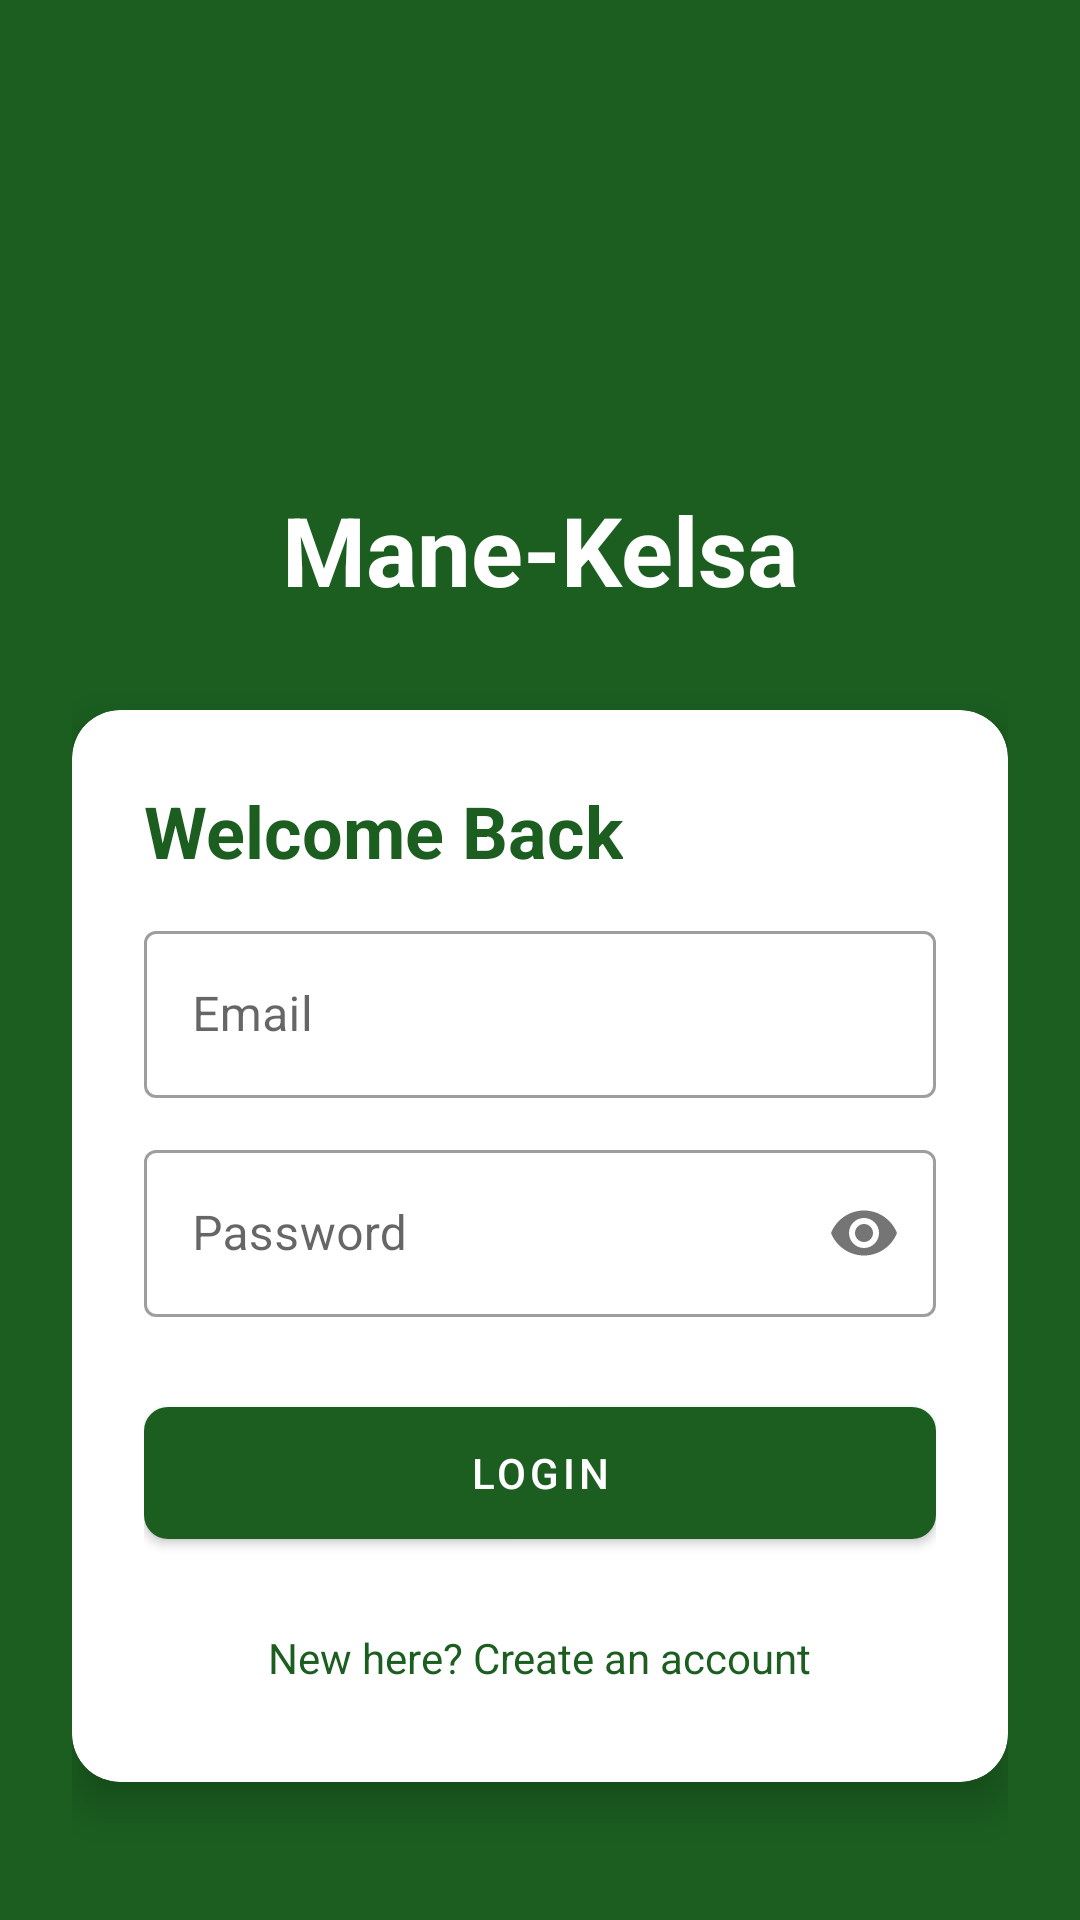

Reconstruct the res/layout file that produces this screen, plus the resources it refers to.
<!-- AndroidManifest.xml: activity theme Theme.ManeKelsa.NoActionBar -->
<!-- res/layout/activity_login.xml -->
<?xml version="1.0" encoding="utf-8"?>
<ScrollView xmlns:android="http://schemas.android.com/apk/res/android"
    xmlns:app="http://schemas.android.com/apk/res-auto"
    android:layout_width="match_parent"
    android:layout_height="match_parent"
    android:background="@color/primary"
    android:fillViewport="true">

    <LinearLayout
        android:layout_width="match_parent"
        android:layout_height="wrap_content"
        android:gravity="center"
        android:orientation="vertical"
        android:padding="24dp">

        <ImageView
            android:layout_width="100dp"
            android:layout_height="100dp"
            android:src="@drawable/ic_person_placeholder"
            app:tint="@android:color/white" />

        <TextView
            android:layout_width="wrap_content"
            android:layout_height="wrap_content"
            android:layout_marginTop="16dp"
            android:text="@string/app_name"
            android:textColor="@android:color/white"
            android:textSize="32sp"
            android:textStyle="bold" />

        <com.google.android.material.card.MaterialCardView
            android:layout_width="match_parent"
            android:layout_height="wrap_content"
            android:layout_marginTop="32dp"
            app:cardCornerRadius="16dp"
            app:cardElevation="8dp">

            <LinearLayout
                android:layout_width="match_parent"
                android:layout_height="wrap_content"
                android:orientation="vertical"
                android:padding="24dp">

                <TextView
                    android:id="@+id/tvTitle"
                    android:layout_width="wrap_content"
                    android:layout_height="wrap_content"
                    android:text="Welcome Back"
                    android:textColor="@color/primary"
                    android:textSize="24sp"
                    android:textStyle="bold" />

                <com.google.android.material.textfield.TextInputLayout
                    android:id="@+id/tilName"
                    style="@style/Widget.MaterialComponents.TextInputLayout.OutlinedBox"
                    android:layout_width="match_parent"
                    android:layout_height="wrap_content"
                    android:layout_marginTop="16dp"
                    android:hint="Full Name"
                    android:visibility="gone">

                    <com.google.android.material.textfield.TextInputEditText
                        android:id="@+id/etName"
                        android:layout_width="match_parent"
                        android:layout_height="wrap_content"
                        android:inputType="textPersonName" />
                </com.google.android.material.textfield.TextInputLayout>

                <com.google.android.material.textfield.TextInputLayout
                    style="@style/Widget.MaterialComponents.TextInputLayout.OutlinedBox"
                    android:layout_width="match_parent"
                    android:layout_height="wrap_content"
                    android:layout_marginTop="12dp"
                    android:hint="Email">

                    <com.google.android.material.textfield.TextInputEditText
                        android:id="@+id/etEmail"
                        android:layout_width="match_parent"
                        android:layout_height="wrap_content"
                        android:inputType="textEmailAddress" />
                </com.google.android.material.textfield.TextInputLayout>

                <com.google.android.material.textfield.TextInputLayout
                    style="@style/Widget.MaterialComponents.TextInputLayout.OutlinedBox"
                    android:layout_width="match_parent"
                    android:layout_height="wrap_content"
                    android:layout_marginTop="12dp"
                    android:hint="Password"
                    app:passwordToggleEnabled="true">

                    <com.google.android.material.textfield.TextInputEditText
                        android:id="@+id/etPassword"
                        android:layout_width="match_parent"
                        android:layout_height="wrap_content"
                        android:inputType="textPassword" />
                </com.google.android.material.textfield.TextInputLayout>

                <RadioGroup
                    android:id="@+id/rgRole"
                    android:layout_width="match_parent"
                    android:layout_height="wrap_content"
                    android:layout_marginTop="12dp"
                    android:orientation="horizontal"
                    android:visibility="gone">

                    <RadioButton
                        android:id="@+id/rbClient"
                        android:layout_width="0dp"
                        android:layout_height="wrap_content"
                        android:layout_weight="1"
                        android:checked="true"
                        android:text="I want to hire" />

                    <RadioButton
                        android:id="@+id/rbWorker"
                        android:layout_width="0dp"
                        android:layout_height="wrap_content"
                        android:layout_weight="1"
                        android:text="I am a worker" />
                </RadioGroup>

                <com.google.android.material.button.MaterialButton
                    android:id="@+id/btnLogin"
                    android:layout_width="match_parent"
                    android:layout_height="56dp"
                    android:layout_marginTop="24dp"
                    android:text="Login"
                    app:cornerRadius="8dp" />

                <TextView
                    android:id="@+id/tvToggleAction"
                    android:layout_width="wrap_content"
                    android:layout_height="wrap_content"
                    android:layout_gravity="center"
                    android:layout_marginTop="16dp"
                    android:padding="8dp"
                    android:text="New here? Create an account"
                    android:textColor="@color/primary" />

            </LinearLayout>
        </com.google.android.material.card.MaterialCardView>

        <ProgressBar
            android:id="@+id/progressBar"
            android:layout_width="wrap_content"
            android:layout_height="wrap_content"
            android:layout_marginTop="16dp"
            android:indeterminateTint="@android:color/white"
            android:visibility="gone" />

    </LinearLayout>
</ScrollView>
<!-- resources referenced by this layout -->
<resources>
  <color name="primary">#1B5E20</color>
  <string name="app_name">Mane-Kelsa</string>
  <style name="Theme.ManeKelsa.NoActionBar">
          <item name="windowActionBar">false</item>
          <item name="windowNoTitle">true</item>
      </style>
</resources>
